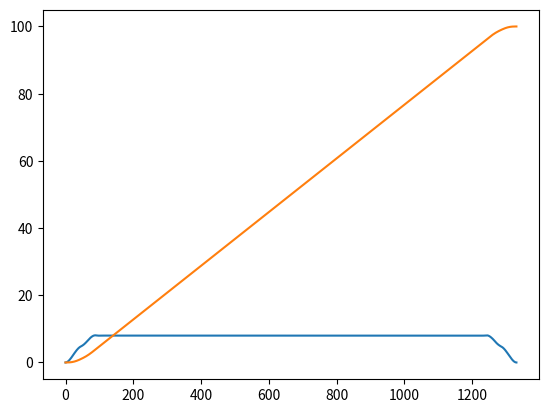

The matplotlib source for this figure:
import numpy as np
import math
from matplotlib import pyplot as plt


# @brief 生成一条xy平面的圆形轨迹
# @param R 圆形轨迹半径
# @param targetSpeed 目标速度（m/s）（推荐 0.02）
# @param controllerFreq 控制频率
# @param initX 初始位置x
# @param initY 初始位置y
# @param initZ 初始位置z
# @return 6*len(theta)的矩阵，第一行为x，第二行为y，第三行为z，第四行为vx，第五行为vy，第六行为vz
def getCircle(R, targetSpeed, controllerFreq, initX, initY, initZ):
    # 二维测试轨迹——圆形
    stepDis = targetSpeed / controllerFreq
    stepTheta = stepDis / R
    theta = np.arange(0, 2 * np.pi, stepTheta)

    x = R * np.cos(theta) + initX
    y = R * np.sin(theta) + initY
    z = np.ones(len(theta)) * initZ

    # 前向差分求速度
    speedMatrix = np.eye(len(theta)) * (-1)
    for i in range(len(theta)):
        speedMatrix[i][(i - 1) % len(theta)] = 1
    speedMatrix = speedMatrix.T

    vx = speedMatrix.dot(x) * controllerFreq
    vy = speedMatrix.dot(y) * controllerFreq
    vz = speedMatrix.dot(z) * controllerFreq

    # vx = -targetSpeed * np.sin(theta)
    # vy =  targetSpeed * np.cos(theta)
    # vz = np.zeros(len(theta))

    # 合并为一个6*len(theta)的矩阵
    trajectory = np.vstack((x, y, z, vx, vy, vz))

    return trajectory


def getCircleHuman(R, targetSpeed, controllerFreq, initX, initY, initZ):
    # 二维测试轨迹——圆形
    stepDis = targetSpeed / controllerFreq
    stepTheta = stepDis / R
    theta = np.arange(0, 2 * np.pi, stepTheta)

    xInit = R * np.cos(theta) + initX
    yInit = R * np.sin(theta) + initY

    changeIndex1 = int(len(theta) / 3)
    changeIndex2 = int(len(theta) / 3 * 2)

    midX = (xInit[changeIndex1] + xInit[changeIndex2]) / 2 - R / 2
    midY = (yInit[changeIndex1] + yInit[changeIndex2]) / 2

    DistanceToMid = ((xInit[changeIndex1] - midX) ** 2 + (yInit[changeIndex1] - midY) ** 2) ** 0.5
    num = int(DistanceToMid / stepDis)  # 直线段的点数

    Xmid1 = np.linspace(xInit[changeIndex1], midX, num)
    Ymid1 = np.linspace(yInit[changeIndex1], midY, num)
    Xmid2 = np.linspace(midX, xInit[changeIndex2], num)
    Ymid2 = np.linspace(midY, yInit[changeIndex2], num)

    x = np.hstack((xInit[:changeIndex1], Xmid1, Xmid2, xInit[changeIndex2:]))
    y = np.hstack((yInit[:changeIndex1], Ymid1, Ymid2, yInit[changeIndex2:]))
    z = np.ones(len(x)) * initZ

    # 前向差分求速度
    speedMatrix = np.eye(len(z)) * (-1)
    for i in range(len(z)):
        speedMatrix[i][(i - 1) % len(z)] = 1
    speedMatrix = speedMatrix.T

    vx = speedMatrix.dot(x) * controllerFreq
    vy = speedMatrix.dot(y) * controllerFreq
    vz = speedMatrix.dot(z) * controllerFreq

    # 合并为一个6*len(theta)的矩阵
    trajectory = np.vstack((x, y, z, vx, vy, vz))

    return trajectory


def getLine(distance, targetSpeed, controllerFreq, initX, initY, initZ, Direction):
    # 二维测试轨迹——直线
    stepDis = targetSpeed / controllerFreq
    num = int(distance / stepDis)  # 直线段的点数

    if Direction == "x":
        x = np.linspace(initX, initX + distance, num)
        y = np.ones(num) * initY
    elif Direction == "y":
        x = np.ones(num) * initX
        y = np.linspace(initY, initY + distance, num)

    z = np.ones(len(x)) * initZ

    # # 前向差分求速度
    # speedMatrix = np.eye(len(z)) * (-1)
    # for i in range(len(z)):
    #     speedMatrix[i][(i - 1) % len(z)] = 1
    # speedMatrix = speedMatrix.T

    # vx = speedMatrix.dot(x) * controllerFreq
    # vy = speedMatrix.dot(y) * controllerFreq
    # vz = speedMatrix.dot(z) * controllerFreq

    if Direction == "x":
        vx = np.ones(len(x)) * targetSpeed
        vy = np.zeros(len(x))
    elif Direction == "y":
        vx = np.zeros(len(x))
        vy = np.ones(len(x)) * targetSpeed

    vz = np.zeros(len(x))

    # 合并为一个6*len(theta)的矩阵
    trajectory = np.vstack((x, y, z, vx, vy, vz))

    return trajectory


class MinimumTrajPlanner:
    def __init__(self, path, arvSpeed, controllerFreq, v0, a0, vt, at, r):
        # r:derivertive order, 1:minimum vel 2:minimum acc 3:minimum jerk 4:minimum snap
        self.r = r

        self.path = path
        self.arvSpeed = arvSpeed  # 轨迹平均速度
        self.Freq = controllerFreq  # 控制频率

        # 检查速度和加速度是否为3*1
        if v0.shape != (3, 1) or a0.shape != (3, 1) or vt.shape != (3, 1) or at.shape != (3, 1):
            raise ValueError("v0, a0, vt, at must be 3*1")

        # 起始速度、加速度
        self.v0 = v0.T
        self.a0 = a0.T

        # 终止速度、加速度
        self.vt = vt.T
        self.at = at.T

        # 路径点的时刻
        self.ts = None
        self.T = None

        # 轨迹阶数
        self.order = 5

    # new_version
    # 根据输入路径的起始点、结束点规划每个点的时间(v-t梯形)
    # @para: a_max -- 加速度限幅
    def arrangeT(self, a_max):
        # 路径点之差
        dx = np.diff(self.path.transpose(), axis=0)
        # 全程的路程
        full_dis = np.sum(np.sqrt(np.sum(dx**2, axis=1)))
        # 计算aMax下要达到arvSpeed的加速距离
        acc_dis_min = self.arvSpeed**2 / (2 * a_max)
        acc_time = self.arvSpeed / a_max
        self.ts = [0.0]

        # 只有匀加+匀减过程，没有匀速段
        if full_dis <= 2 * acc_dis_min:
            # 到当前点的路程和
            dis_add_cur = 0
            for i in dx:
                d_dis = np.sqrt(np.sum(i**2))
                dis_add_cur += d_dis
                if dis_add_cur < full_dis / 2:
                    self.ts.append(np.sqrt(2 * dis_add_cur / a_max))
                else:
                    dis_diff_temp = full_dis - dis_add_cur
                    # 防止浮点误差导致出现负数
                    if dis_diff_temp < 1e-6:
                        dis_diff_temp = 0
                    self.ts.append(np.sqrt(full_dis / a_max) + np.sqrt(2 * (dis_diff_temp) / a_max))
        # 匀加+匀速+匀减
        else:
            dis_add_cur = 0
            for i in dx:
                d_dis = np.sqrt(np.sum(i**2))
                dis_add_cur += d_dis
                if dis_add_cur <= acc_dis_min:
                    self.ts.append(np.sqrt(2 * dis_add_cur / a_max))
                elif dis_add_cur <= full_dis - acc_dis_min:
                    self.ts.append(acc_time + (dis_add_cur - acc_dis_min) / self.arvSpeed)
                else:
                    dis_diff_temp = full_dis - dis_add_cur
                    if dis_diff_temp < 1e-6:
                        dis_diff_temp = 0
                    self.ts.append(
                        acc_time
                        + (full_dis - 2 * acc_dis_min) / self.arvSpeed
                        + (acc_time - math.sqrt(2 * (dis_diff_temp) / a_max))
                    )

        self.ts = np.array(self.ts)
        # # for debug
        # print(f"ts: {self.ts}")

    def computeQ(self, n, r, t1, t2):
        # n:polynormial order
        # r:derivertive order, 1:minimum vel 2:minimum acc 3:minimum jerk 4:minimum snap
        # t1:start timestamp for polynormial
        # t2:end timestap for polynormial

        T = np.zeros(((n - r) * 2 + 1, 1))
        for i in range((n - r) * 2 + 1):
            T[i] = t2 ** (i + 1) - t1 ** (i + 1)

        Q = np.zeros((n + 1, n + 1))
        for i in range(r + 1, n + 2):  # i:row, 从1开始
            for j in range(i, n + 2):
                k1 = i - r - 1
                k2 = j - r - 1
                k = k1 + k2 + 1
                Q[i - 1, j - 1] = (
                    np.prod(np.arange(k1 + 1, k1 + r + 1)) * np.prod(np.arange(k2 + 1, k2 + r + 1)) / k * T[k - 1]
                )
                Q[j - 1, i - 1] = Q[i - 1, j - 1]

        return Q

    def computeSingleAxisTraj(self, path, v0, a0, vt, at):
        # 计算单维度轨迹多项式参数
        path = path.reshape(1, -1)
        n_coef = self.order + 1  # 多项式系数个数
        n_seg = path.shape[1] - 1  # 轨迹段数

        # compute Q
        Q = np.zeros((n_coef * n_seg, n_coef * n_seg))
        for k in range(n_seg):
            Q_k = self.computeQ(self.order, self.r, self.ts[k], self.ts[k + 1])
            Q[k * n_coef : (k + 1) * n_coef, k * n_coef : (k + 1) * n_coef] = Q_k

        # compute Tk Tk(i,j) = ts(i)^(j)
        Tk = np.zeros((n_seg + 1, n_coef))
        for i in range(n_coef):
            Tk[:, i] = self.ts**i

        # compute A
        n_continuous = 3  # 1:p  2:pv  3:pva  4:pvaj  5:pvajs
        A = np.zeros((n_continuous * 2 * n_seg, n_coef * n_seg))
        for i in range(1, n_seg + 1):
            for j in range(1, n_continuous + 1):
                for k in range(j, n_coef + 1):
                    # if k == j:
                    #     t1 = 1
                    #     t2 = 1
                    # else:
                    #     t1 = Tk[i - 1, k - j]
                    #     t2 = Tk[i, k - j]
                    t1 = Tk[i - 1, k - j]
                    t2 = Tk[i, k - j]
                    A[n_continuous * 2 * (i - 1) + j - 1, n_coef * (i - 1) + k - 1] = (
                        np.prod(np.arange(k - j + 1, k)) * t1
                    )
                    A[
                        n_continuous * 2 * (i - 1) + j - 1 + n_continuous,
                        n_coef * (i - 1) + k - 1,
                    ] = (
                        np.prod(np.arange(k - j + 1, k)) * t2
                    )

        # np.savetxt('A.txt', A, fmt='%f', delimiter=',')
        # # 计算A的行列式
        # print('A的行列式为:', np.linalg.det(A))
        # # 计算A的秩
        # print('A的秩为:', np.linalg.matrix_rank(A), A.shape)

        # compute M
        M = np.zeros((n_continuous * 2 * n_seg, n_continuous * (n_seg + 1)))
        for i in range(1, 2 * n_seg + 1):
            j = int(np.floor(i / 2)) + 1
            rbeg = (i - 1) * n_continuous + 1
            cbeg = (j - 1) * n_continuous + 1
            M[rbeg - 1 : rbeg + n_continuous - 1, cbeg - 1 : cbeg + n_continuous - 1] = np.eye(n_continuous)

        # compute C
        num_d = n_continuous * (n_seg + 1)
        C = np.eye(num_d)
        df = np.hstack(
            (
                path,
                np.array(v0).reshape(1, -1),
                np.array(a0).reshape(1, -1),
                np.array(vt).reshape(1, -1),
                np.array(at).reshape(1, -1),
            )
        ).T
        fix_idx = np.array(range(1, num_d, n_continuous))
        fix_idx = np.hstack((fix_idx, 2, 3, num_d - 1, num_d))
        free_idx = np.setdiff1d(range(1, num_d + 1), fix_idx)
        C = np.hstack((C[:, fix_idx - 1], C[:, free_idx - 1]))

        AiMC = np.linalg.inv(A).dot(M).dot(C)
        R = AiMC.T.dot(Q).dot(AiMC)

        n_fix = len(fix_idx)
        # Rff = R[:n_fix, :n_fix]
        Rfp = R[:n_fix, n_fix:]
        # Rpf = R[n_fix:, :n_fix]
        Rpp = R[n_fix:, n_fix:]

        dp = -np.linalg.inv(Rpp).dot(Rfp.T).dot(df)

        p = AiMC.dot(np.vstack((df, dp)))

        ploys = p.reshape((n_coef, n_seg), order="F")

        return ploys

    # 计算轨迹位置[1, t, t^2, ... , t^n]
    def polys_vals(self, ploys, t1, t2, dt):
        # 检查ploys是否为n*1
        ploys = ploys.reshape(-1, 1)
        if ploys.shape[1] != 1:
            print("ploys shape error")
            return None

        t = np.arange(t1, t2, dt)

        n = ploys.shape[0]
        traj = ploys[0, 0] * np.ones(len(t))
        for i in range(1, n):
            traj = traj + ploys[i, 0] * t**i

        return traj

    # 计算轨迹速度[0, 1, 2t, 3t^2, ... , nt^(n-1)]
    def polys_d_vals(self, ploys, t1, t2, dt):
        # 检查ploys是否为n*1
        ploys = ploys.reshape(-1, 1)
        if ploys.shape[1] != 1:
            print("ploys shape error")
            return None

        t = np.arange(t1, t2, dt)

        n = ploys.shape[0]
        traj = np.zeros(len(t))
        for i in range(1, n):
            traj = traj + i * ploys[i, 0] * t ** (i - 1)

        return traj

    # 计算轨迹速度[0, 1, 2t, 3t^2, ... , nt^(n-1)]
    # 说明: 在本段多项式所有内容计算完后使用，修正self.ts, 使下一段多项式的起点时间与对应控制时间相匹配
    # @para: ts_i -- 本段多项式结尾的ts下标: 如第一段为0, 第二段为1
    def polys_d_vals_change_ts(self, ploys, t1, t2, dt, ts_i):
        # 检查ploys是否为n*1
        ploys = ploys.reshape(-1, 1)
        if ploys.shape[1] != 1:
            print("ploys shape error")
            return None

        t = np.arange(t1, t2, dt)

        # change_ts: 将下一段多项式起点的时间向后平移至能被dt整除
        self.ts[ts_i + 1] = t[-1] + dt

        n = ploys.shape[0]
        traj = np.zeros(len(t))
        for i in range(1, n):
            traj = traj + i * ploys[i, 0] * t ** (i - 1)

        return traj

    def computeTraj(self):
        # 检查path是否为3*n
        if self.path.shape[0] != 3:
            print("path shape error")
            return None

        self.arrangeT(10)
        # self.arrangeT()

        # 计算多项式系数
        polys_x = self.computeSingleAxisTraj(
            self.path[0, :], self.v0[0, 0], self.a0[0, 0], self.vt[0, 0], self.at[0, 0]
        )
        polys_y = self.computeSingleAxisTraj(
            self.path[1, :], self.v0[0, 1], self.a0[0, 1], self.vt[0, 1], self.at[0, 1]
        )
        polys_z = self.computeSingleAxisTraj(
            self.path[2, :], self.v0[0, 2], self.a0[0, 2], self.vt[0, 2], self.at[0, 2]
        )

        # 计算轨迹
        n_seg = self.path.shape[1] - 1

        # for debug
        print(f"polys_x: {polys_x}")

        # 测试用
        self.ts_real = []

        x = self.polys_vals(polys_x[:, 0], self.ts[0], self.ts[1], 1 / self.Freq)
        y = self.polys_vals(polys_y[:, 0], self.ts[0], self.ts[1], 1 / self.Freq)
        z = self.polys_vals(polys_z[:, 0], self.ts[0], self.ts[1], 1 / self.Freq)

        vx = self.polys_d_vals(polys_x[:, 0], self.ts[0], self.ts[1], 1 / self.Freq)
        vy = self.polys_d_vals(polys_y[:, 0], self.ts[0], self.ts[1], 1 / self.Freq)
        vz = self.polys_d_vals_change_ts(polys_z[:, 0], self.ts[0], self.ts[1], 1 / self.Freq, 0)

        for i in range(1, n_seg):
            x = np.hstack(
                (
                    x,
                    self.polys_vals(polys_x[:, i], self.ts[i], self.ts[i + 1], 1 / self.Freq),
                )  # type: ignore
            )  # type: ignore
            y = np.hstack(
                (
                    y,
                    self.polys_vals(polys_y[:, i], self.ts[i], self.ts[i + 1], 1 / self.Freq),
                )  # type: ignore
            )  # type: ignore
            z = np.hstack(
                (
                    z,
                    self.polys_vals(polys_z[:, i], self.ts[i], self.ts[i + 1], 1 / self.Freq),
                )
            )  # type: ignore
            vx = np.hstack(
                (
                    vx,
                    self.polys_d_vals(polys_x[:, i], self.ts[i], self.ts[i + 1], 1 / self.Freq),
                )
            )
            vy = np.hstack(
                (
                    vy,
                    self.polys_d_vals(polys_y[:, i], self.ts[i], self.ts[i + 1], 1 / self.Freq),
                )
            )
            vz = np.hstack(
                (
                    vz,
                    self.polys_d_vals_change_ts(polys_z[:, i], self.ts[i], self.ts[i + 1], 1 / self.Freq, i),
                )
            )

        trajectory = np.vstack((x, y, z, vx, vy, vz))

        # # 导出时间csv
        # np.savetxt("t.csv", np.array(self.ts_real), delimiter=",")

        return trajectory

# debug function
def plot_res():
    # option 1
    zero = np.array([[0], [0], [0]])
    arr = np.array([np.linspace(0, 0, 100), np.linspace(0, 100, 100), np.linspace(0, 0, 100)])
    planner = MinimumTrajPlanner(arr, 8, 100, zero, zero, zero, zero, 4)
    # # option 2
    # planner = MinimumTrajPlanner(getLine(20, 1, 0.1, 0, 0, 0, 'x')[:3], 1, 100, zero, zero, zero, zero, 4)
    # # option 3
    # planner = MinimumTrajPlanner(getCircle(5, 1, 10, 0, 0, 0)[:3], 3, 100, zero, zero, zero, zero, 3)

    traj = planner.computeTraj()

    print(traj)
    x = np.linspace(0, np.size(traj[4]), np.size(traj[4]))
    y = traj[4]
    x1 = np.linspace(0, np.size(traj[1]), np.size(traj[1]))
    y1 = traj[1]
    plt.figure()
    plt.plot(x, y)
    plt.plot(x1, y1)
    plt.show()

    # # 输出vx csv
    # np.savetxt("data.csv", traj[3], delimiter=',')

if __name__ == "__main__":
    plot_res()
